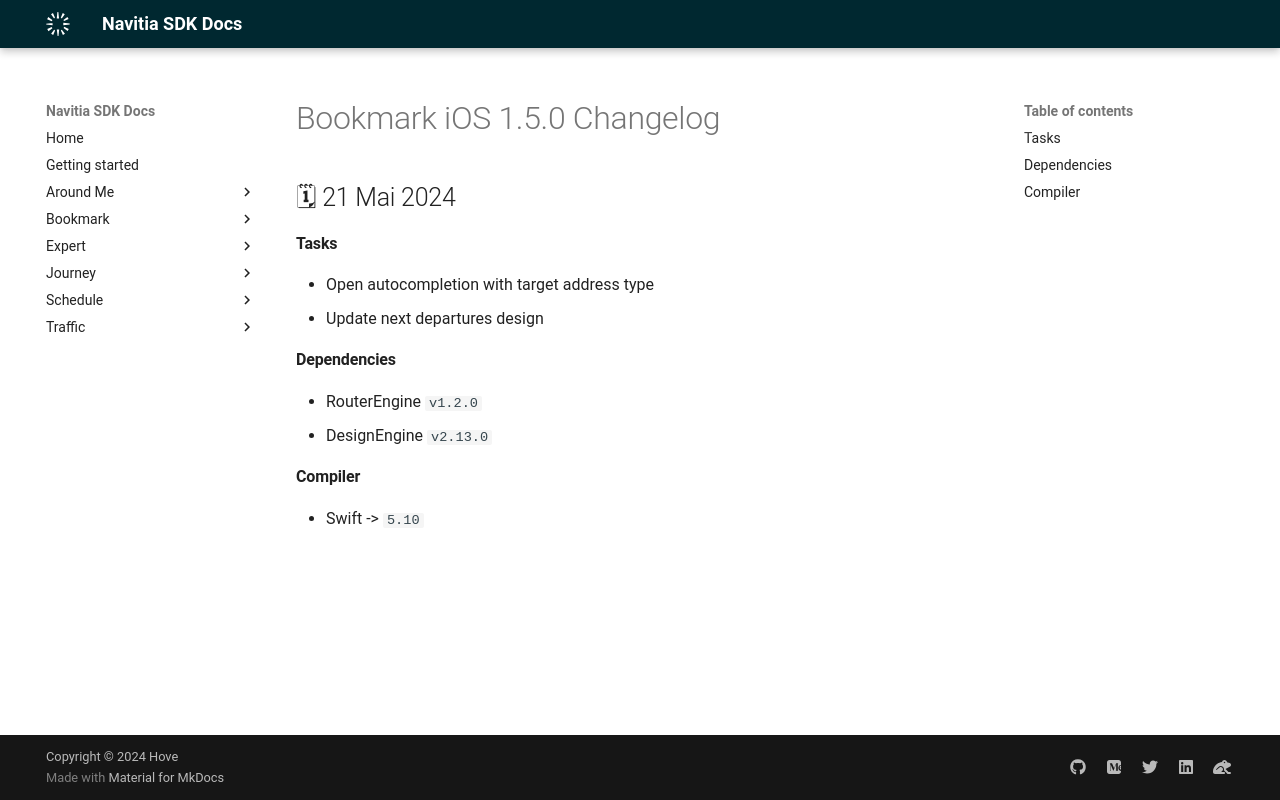

repository: hove-io/navitia_sdk_docs · page: bookmark/ios/releases/1.5.0/index.html · generator: mkdocs

---
title: Bookmark iOS 1.5.0 - Changelog - Navitia SDK Docs
---

# Bookmark iOS 1.5.0 Changelog

<h2>🗓 21 Mai 2024</h2>

#### Tasks
- Open autocompletion with target address type
- Update next departures design

#### Dependencies
 - RouterEngine `v1.2.0`
 - DesignEngine `v2.13.0`

#### Compiler
-  Swift -> `5.10`
